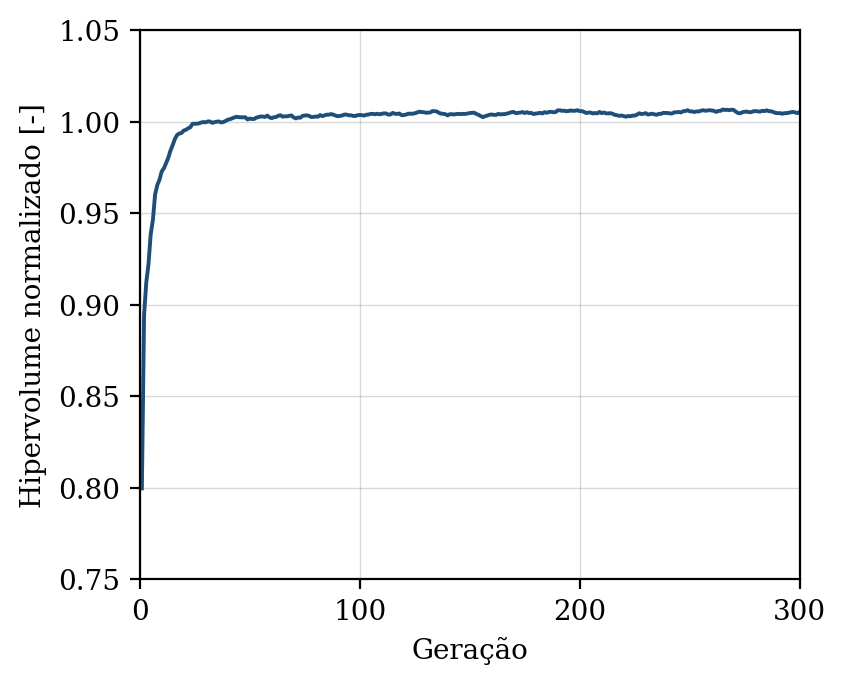

Source data for this figure (header and first rows):
geracao, hipervolume, n_solucoes, n_avaliacoes
1, 0.7997, 9, 50
2, 0.8944, 15, 100
3, 0.9123, 18, 150
4, 0.922, 25, 200
5, 0.9384, 35, 250
6, 0.9462, 38, 300
7, 0.9601, 44, 350
8, 0.9653, 49, 400
9, 0.9682, 48, 450
10, 0.9727, 48, 500
11, 0.9745, 50, 550
12, 0.9773, 50, 600
13, 0.9803, 50, 650
14, 0.9842, 50, 700
15, 0.9871, 50, 750
16, 0.9905, 50, 800
17, 0.9927, 50, 850
18, 0.9935, 50, 900
19, 0.9938, 50, 950
20, 0.9951, 50, 1000
21, 0.9955, 50, 1050
22, 0.9963, 50, 1100
23, 0.9969, 50, 1150
24, 0.9988, 50, 1200
25, 0.9988, 50, 1250
26, 0.9988, 50, 1300
27, 0.9991, 50, 1350
28, 0.9995, 50, 1400
29, 0.9997, 50, 1450
30, 0.9996, 50, 1500
31, 1, 50, 1550
32, 1, 50, 1600
33, 0.9993, 50, 1650
34, 0.9997, 50, 1700
35, 0.9999, 50, 1750
36, 1, 50, 1800
37, 0.9995, 50, 1850
38, 0.9997, 50, 1900
39, 1, 50, 1950
40, 1.001, 50, 2000
41, 1.001, 50, 2050
42, 1.002, 50, 2100
43, 1.002, 50, 2150
44, 1.003, 50, 2200
45, 1.002, 50, 2250
46, 1.002, 50, 2300
47, 1.002, 50, 2350
48, 1.002, 50, 2400
49, 1.001, 50, 2450
50, 1.002, 50, 2500
51, 1.001, 50, 2550
52, 1.001, 50, 2600
53, 1.002, 50, 2650
54, 1.002, 50, 2700
55, 1.003, 50, 2750
56, 1.003, 50, 2800
57, 1.003, 50, 2850
58, 1.003, 50, 2900
59, 1.002, 50, 2950
60, 1.002, 50, 3000
... 240 more rows
